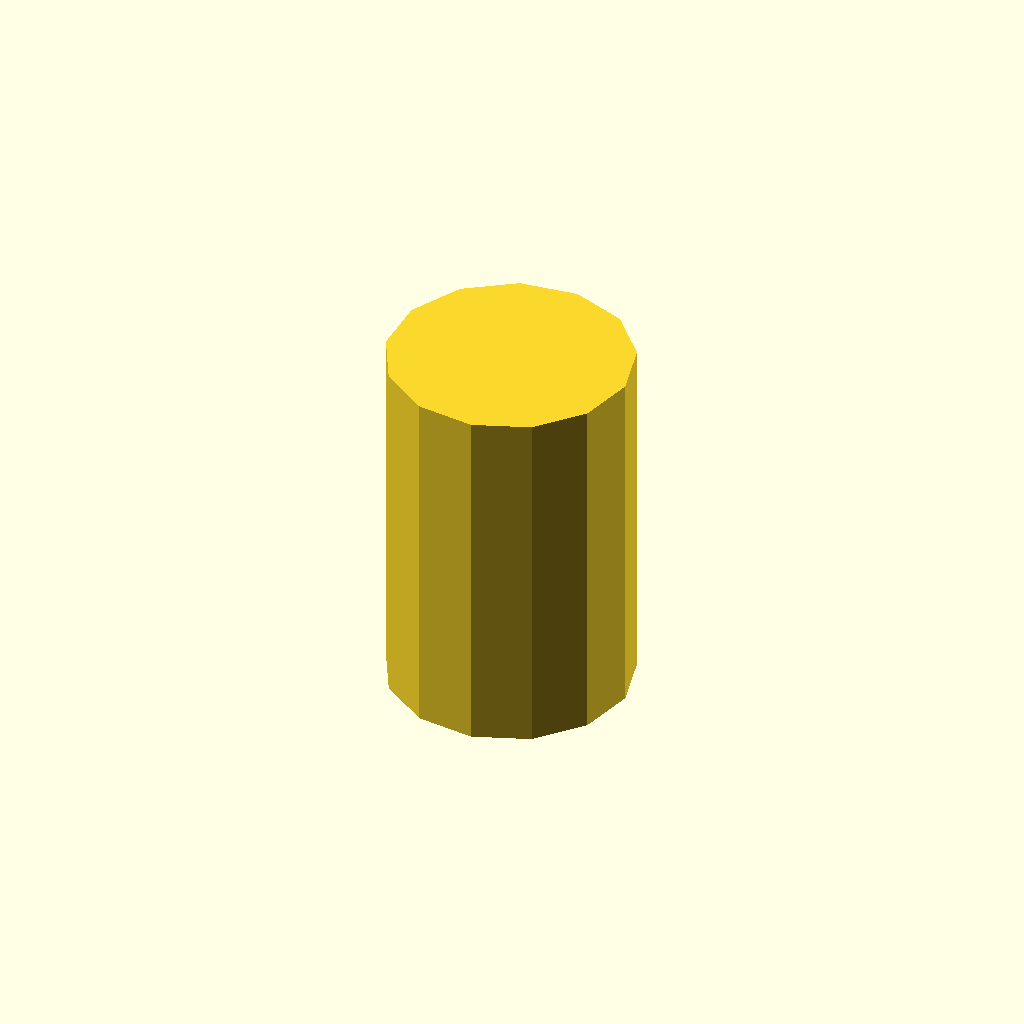
Cell 1: rendered with the file's own defaults.
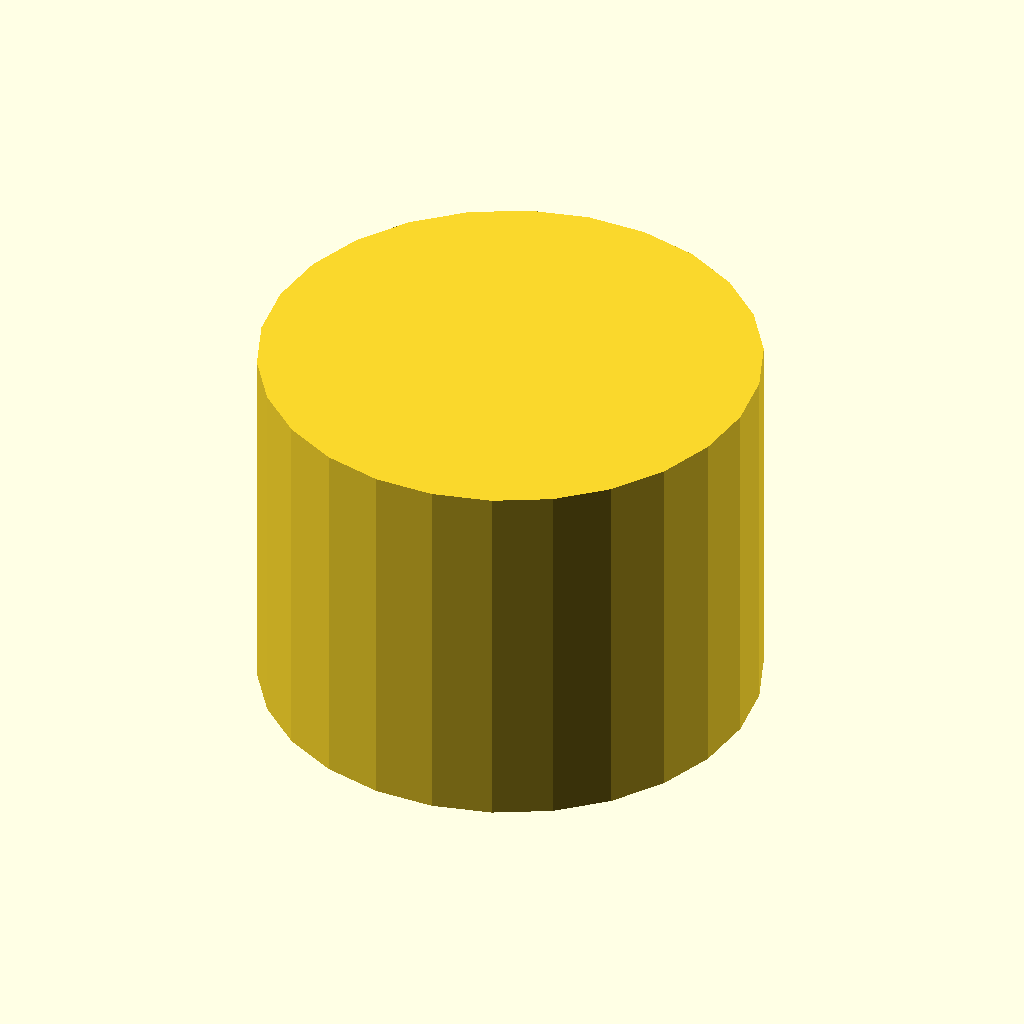
Cell 2 — cylinder_diameter set to 16, the other parameters unchanged.
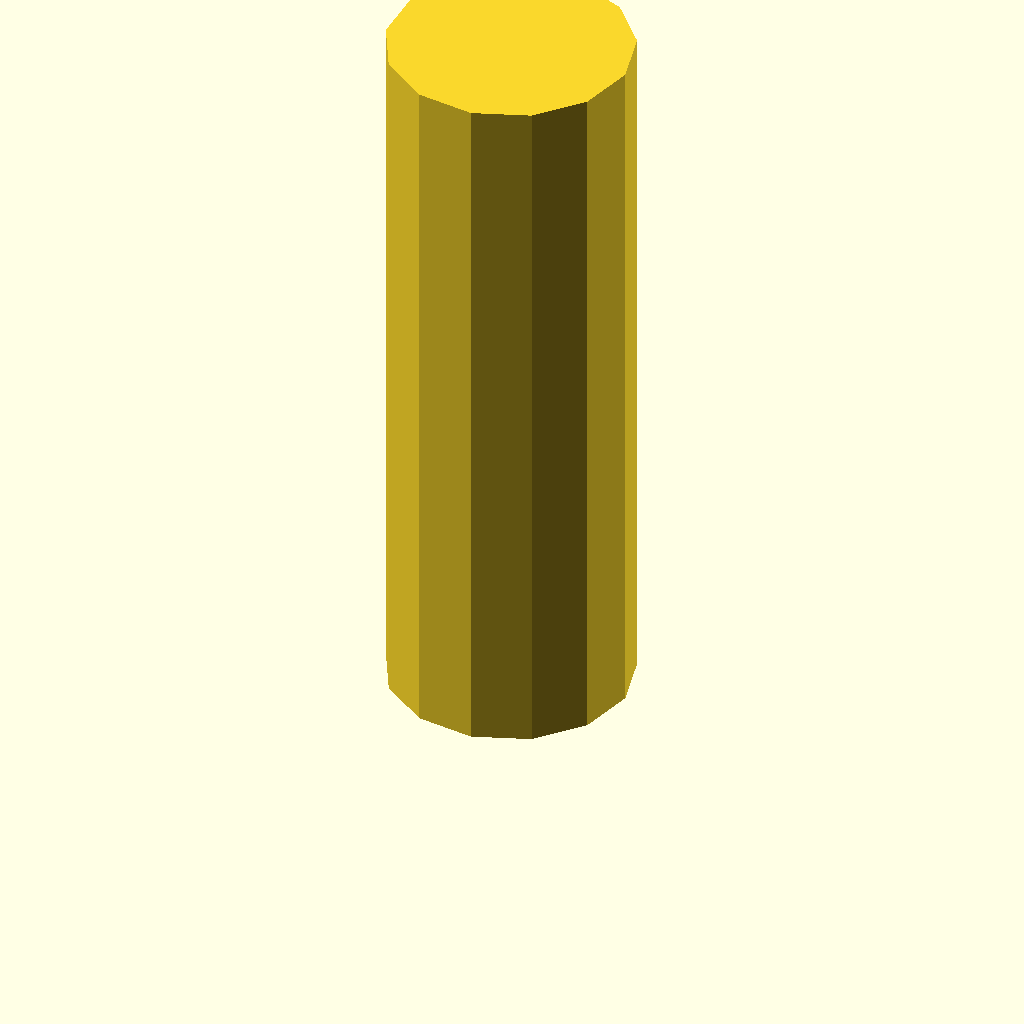
Cell 3 — cylinder_height set to 24, the other parameters unchanged.
One fixed orthographic camera (rotation 55°, 0°, 25°; colour scheme Cornfield) for every cell.
OpenSCAD source file cais_spade_llm/specification/products/cad/assembly_board/small_circular_pin.scad:
// CAD model: small_circular_pin
// === CYLINDER PARAMETERS ===
cylinder_diameter = 8;
cylinder_height = 12;

translate([0, 0, 0])
cylinder(h = cylinder_height, d = cylinder_diameter);
Parameter table extracted from the source (name, type, default, range or options):
cylinder_diameter: number, default 8
cylinder_height: number, default 12
